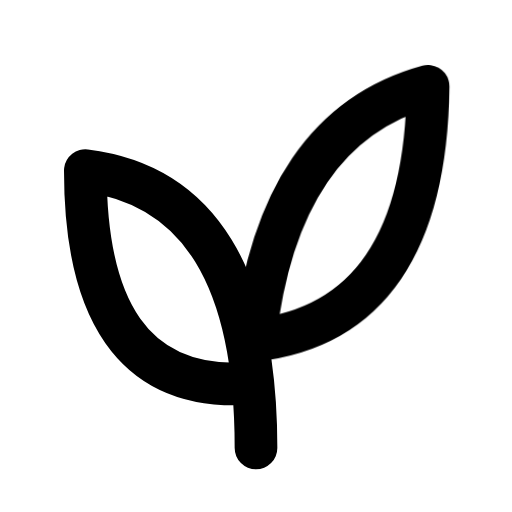
t = 0.00 s
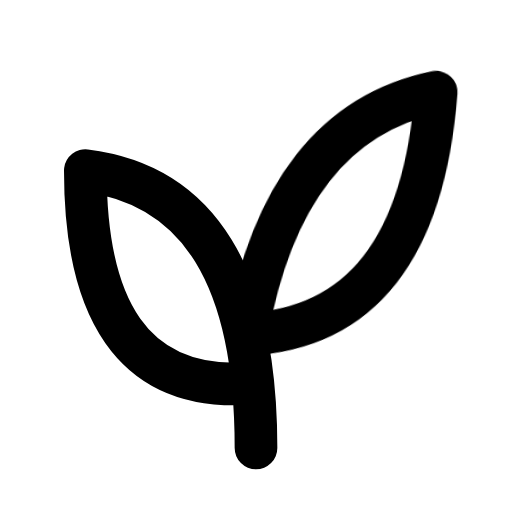
t = 0.40 s
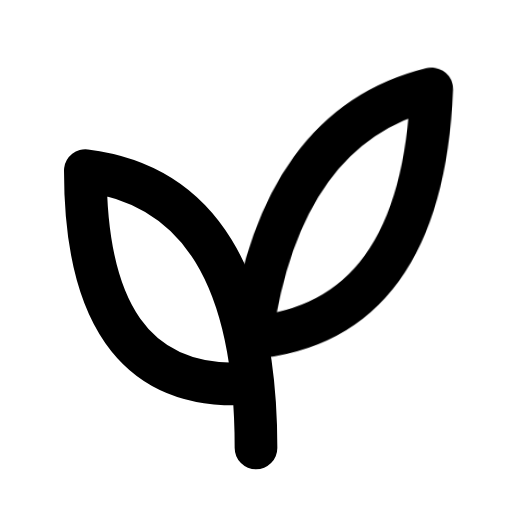
t = 1.00 s
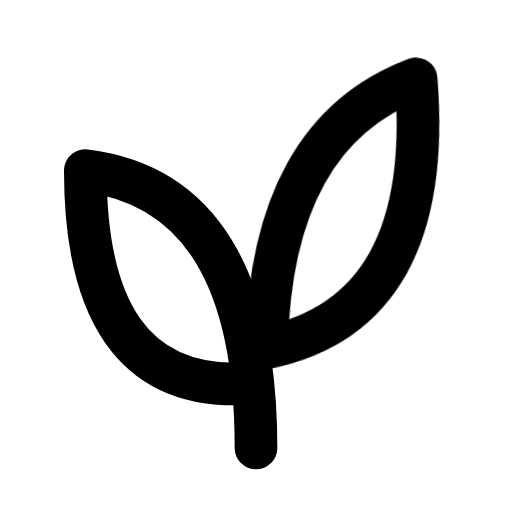
t = 1.55 s
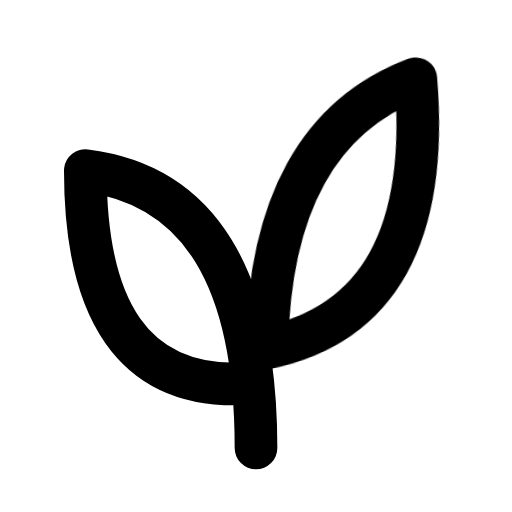
t = 1.83 s
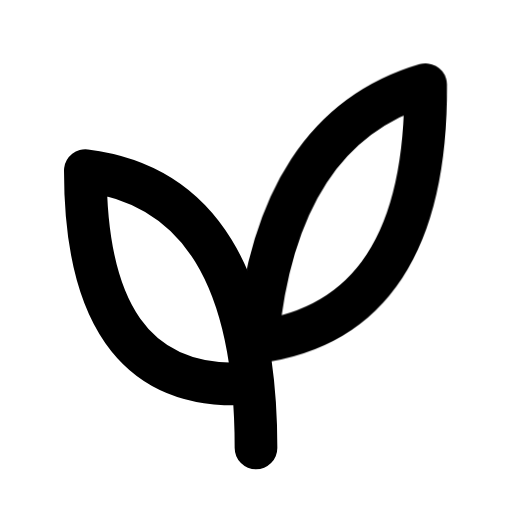
t = 2.29 s

The animated SVG that drew these frames (rendered in a browser with its animation timeline set to each time). Animation: 1 CSS @keyframes rule; one cycle of 2.85 s, repeats indefinitely.

<svg xmlns="http://www.w3.org/2000/svg" width="24" height="24" fill="none" stroke="currentColor" stroke-linecap="round" stroke-linejoin="round" stroke-width="2" viewBox="0 0 24 24">
    <!-- Generated by scripts/icon-expansion/generate.mjs -->
    <style>
        @media (prefers-reduced-motion: no-preference) {
            @keyframes ira-exp-sway { 0%, 100% { transform: none; } 30% { transform: rotate(5deg); } 72% { transform: rotate(-5deg); } }
            [data-ira-motion="leaves"] { transform-box: fill-box; transform-origin: center; animation: ira-exp-sway 2.65s ease-in-out -0.2s infinite; }
        }
    </style>
    <path d="M12 21q0-12-8-13 0 10 7 10"/>
    <g data-ira-motion="leaves"><path d="M12 16q1-10 8-12 0 11-8 12z"/></g>
</svg>
